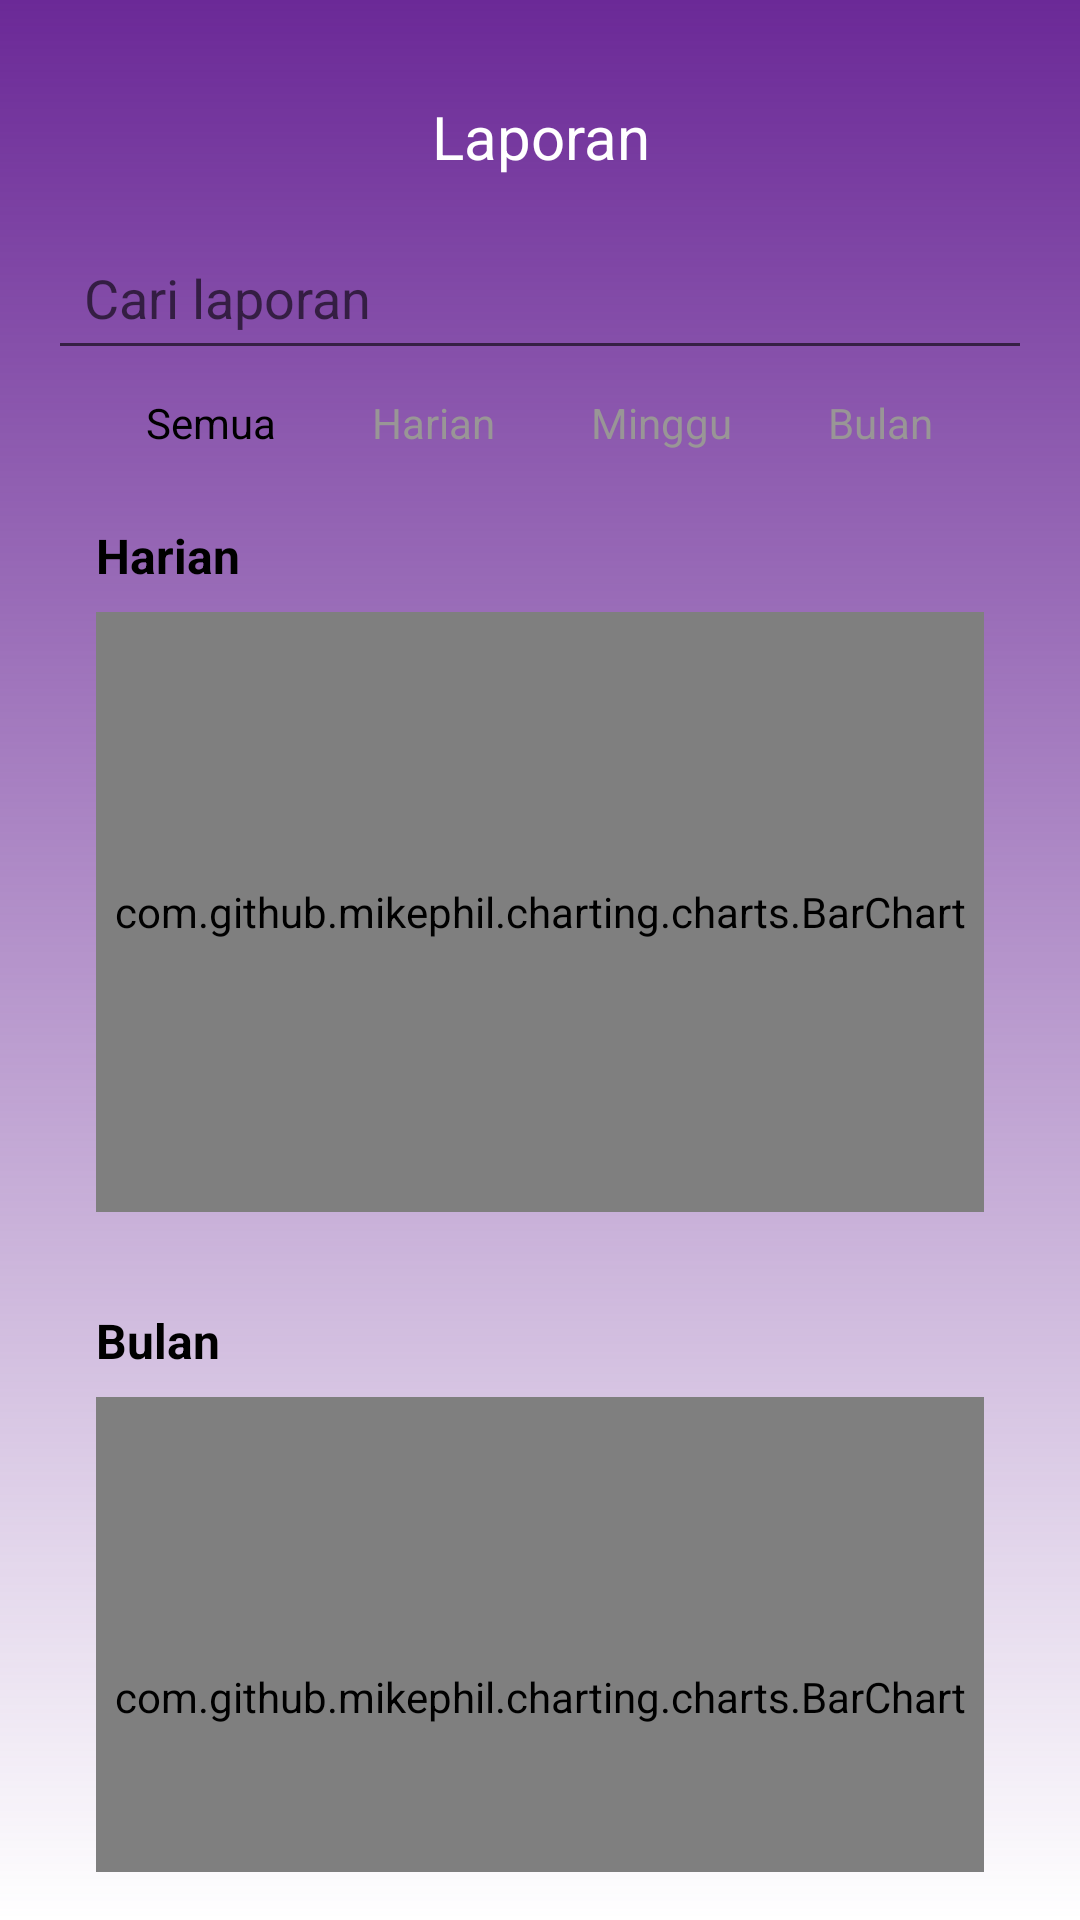

Android layout source for this screen:
<!-- AndroidManifest.xml: application theme AppTheme -->
<!-- res/layout/fragment_status_kasus.xml -->
<?xml version="1.0" encoding="utf-8"?>
<androidx.constraintlayout.widget.ConstraintLayout
    xmlns:android="http://schemas.android.com/apk/res/android"
    xmlns:app="http://schemas.android.com/apk/res-auto"
    android:layout_width="match_parent"
    android:layout_height="match_parent"
    android:padding="16dp"
    android:background="@drawable/fade_background">

    
    <TextView
        android:id="@+id/tvHeader"
        android:layout_width="0dp"
        android:layout_height="wrap_content"
        android:text="Laporan"
        android:textColor="@android:color/white"

        android:textSize="20sp"
        android:gravity="center"
        android:padding="16dp"
        app:layout_constraintTop_toTopOf="parent"
        app:layout_constraintStart_toStartOf="parent"
        app:layout_constraintEnd_toEndOf="parent" />

    
    <EditText
        android:id="@+id/etSearch"
        android:layout_width="0dp"
        android:layout_height="wrap_content"
        android:hint="Cari laporan"
        android:padding="12dp"


        app:layout_constraintTop_toBottomOf="@id/tvHeader"
        app:layout_constraintStart_toStartOf="parent"
        app:layout_constraintEnd_toEndOf="parent"
/>

    
    <LinearLayout
        android:id="@+id/tabMenu"
        android:layout_width="0dp"
        android:layout_height="wrap_content"
        android:orientation="horizontal"
        android:gravity="center"
        app:layout_constraintTop_toBottomOf="@id/etSearch"
        app:layout_constraintStart_toStartOf="parent"
        app:layout_constraintEnd_toEndOf="parent"
>

        <TextView
            android:id="@+id/tabSemua"
            android:layout_width="wrap_content"
            android:layout_height="wrap_content"
            android:layout_marginEnd="16dp"
            android:text="Semua"
            android:textSize="14sp"
            android:textColor="@color/black"

            android:padding="8dp" />

        <TextView
            android:id="@+id/tabHarian"
            android:layout_width="wrap_content"
            android:layout_height="wrap_content"
            android:layout_marginEnd="16dp"
            android:text="Harian"
            android:textSize="14sp"
            android:textColor="@color/gray"
            android:padding="8dp" />

        <TextView
            android:id="@+id/tabMinggu"
            android:layout_width="wrap_content"
            android:layout_height="wrap_content"
            android:layout_marginEnd="16dp"
            android:text="Minggu"
            android:textSize="14sp"
            android:textColor="@color/gray"
            android:padding="8dp" />

        <TextView
            android:id="@+id/tabBulan"
            android:layout_width="wrap_content"
            android:layout_height="wrap_content"
            android:text="Bulan"
            android:textSize="14sp"
            android:textColor="@color/gray"
            android:padding="8dp" />
    </LinearLayout>

    
    <LinearLayout
        android:id="@+id/chartHarian"
        android:layout_width="0dp"
        android:layout_height="wrap_content"
        android:orientation="vertical"

        android:padding="16dp"
        app:layout_constraintTop_toBottomOf="@id/tabMenu"
        app:layout_constraintStart_toStartOf="parent"
        app:layout_constraintEnd_toEndOf="parent"
  >

        <TextView
            android:id="@+id/tvHarian"
            android:layout_width="wrap_content"
            android:layout_height="wrap_content"
            android:text="Harian"
            android:textSize="16sp"
            android:textStyle="bold"
            android:textColor="@color/black" />
        <com.github.mikephil.charting.charts.BarChart
            android:id="@+id/barChart1"
            android:layout_width="match_parent"
            android:layout_height="200dp"
            android:layout_marginTop="8dp" />

    </LinearLayout>

    
    <LinearLayout
        android:id="@+id/chartBulan"
        android:layout_width="0dp"
        android:layout_height="wrap_content"
        android:orientation="vertical"

        android:padding="16dp"
        app:layout_constraintTop_toBottomOf="@id/chartHarian"
        app:layout_constraintStart_toStartOf="parent"
        app:layout_constraintEnd_toEndOf="parent"
   >

        <TextView
            android:id="@+id/tvBulan"
            android:layout_width="wrap_content"
            android:layout_height="wrap_content"
            android:text="Bulan"
            android:textSize="16sp"
            android:textStyle="bold"
            android:textColor="@color/black" />
        <com.github.mikephil.charting.charts.BarChart
            android:id="@+id/barChart2"
            android:layout_width="match_parent"
            android:layout_height="200dp"
            android:layout_marginTop="8dp" />

    </LinearLayout>

    
    <LinearLayout
        android:id="@+id/chartTahun"
        android:layout_width="0dp"
        android:layout_height="wrap_content"
        android:orientation="vertical"

        android:padding="16dp"
        app:layout_constraintTop_toBottomOf="@id/chartBulan"
        app:layout_constraintStart_toStartOf="parent"
        app:layout_constraintEnd_toEndOf="parent"
        >

        <TextView
            android:id="@+id/tvTahun"
            android:layout_width="wrap_content"
            android:layout_height="wrap_content"
            android:text="Tahun"
            android:textSize="16sp"
            android:textStyle="bold"
            android:textColor="@color/black" />

        <com.github.mikephil.charting.charts.BarChart
            android:id="@+id/barChart3"
            android:layout_width="match_parent"
            android:layout_height="200dp"
            android:layout_marginTop="8dp" />
    </LinearLayout>

</androidx.constraintlayout.widget.ConstraintLayout>
<!-- resources referenced by this layout -->
<resources>
  <color name="black">#FF000000</color>
  <color name="gray">#999696</color>
  <!-- drawable fade_background (drawable) -->
  <shape xmlns:android="http://schemas.android.com/apk/res/android">
      <gradient
          android:angle="90"
          android:startColor="@android:color/transparent"
          android:endColor="@color/ungu"
          android:type="linear" />
  </shape>
  <style name="AppTheme" parent="Theme.MaterialComponents.Light.NoActionBar">
          <item name="colorPrimary">@color/colorPrimary</item>
          <item name="colorPrimaryDark">@color/colorPrimaryDark</item>
          <item name="colorAccent">@color/colorAccent</item>
      </style>
  <color name="ungu">#6B2997</color>
  <color name="colorPrimary">#FFFFFFFF</color>
  <color name="colorPrimaryDark">#FFFFFFFF</color>
  <color name="colorAccent">#FFFFFFFF</color>
</resources>
